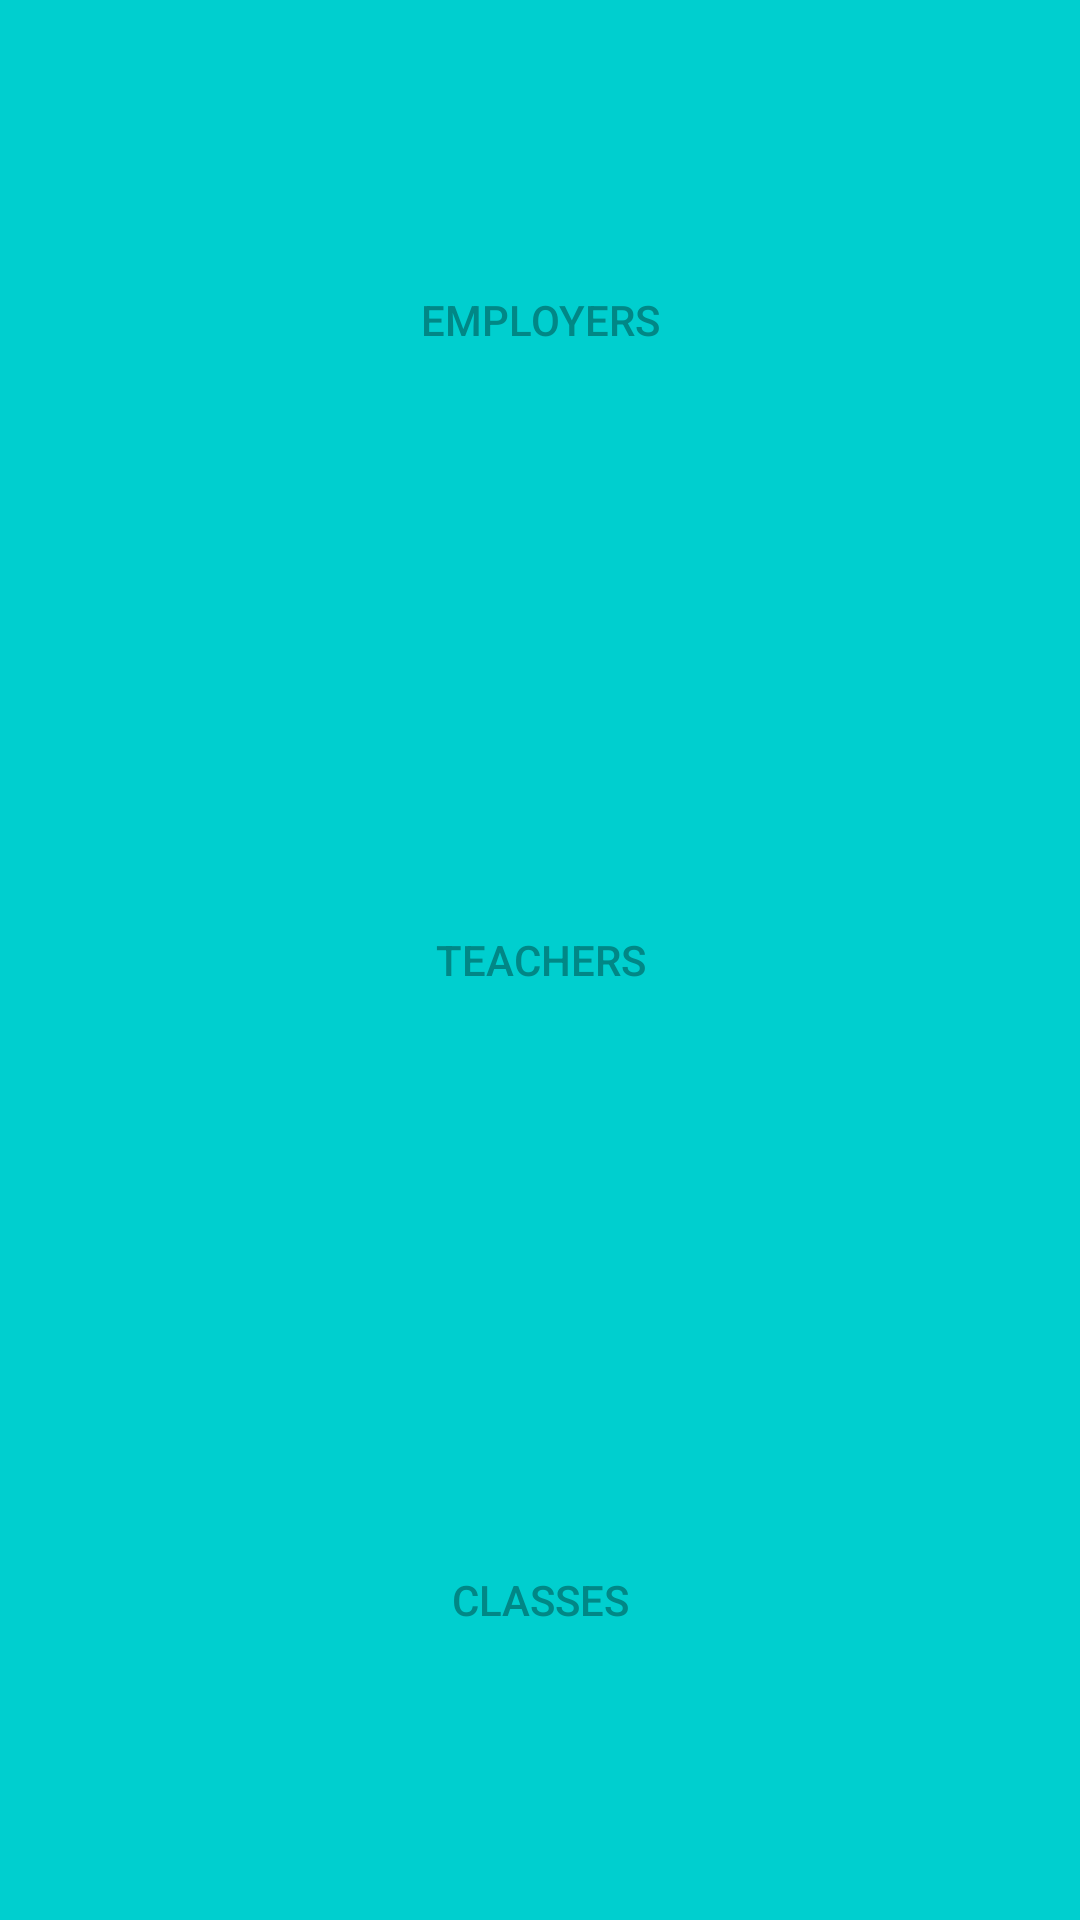

Write the Android layout XML for this screen, with the resource values it uses.
<!-- AndroidManifest.xml: application theme Theme.ElectronicJournal -->
<!-- res/layout/after_school.xml -->
<?xml version="1.0" encoding="utf-8"?>
<LinearLayout xmlns:android="http://schemas.android.com/apk/res/android"
    android:layout_width="match_parent"
    android:layout_height="wrap_content"
    android:orientation="vertical">

    <Button
        android:id="@+id/employersButton"
        android:layout_width="match_parent"
        android:layout_height="wrap_content"
        android:layout_weight="1"
        android:onClick="onEmployersClick"
        android:text="Employers"
        android:textColor="@color/teal_700"
        android:background="@color/teal" />

    <LinearLayout
        android:id="@+id/employersLayout"
        android:layout_width="match_parent"
        android:layout_height="match_parent"
        android:layout_weight="1"
        android:orientation="vertical"
        android:visibility="gone" >

        <LinearLayout
            android:id="@+id/newEmployersLayout"
            android:layout_width="match_parent"
            android:layout_height="wrap_content"
            android:orientation="vertical" >
        </LinearLayout>

        <Button
            android:id="@+id/addEmployersButton"
            android:layout_width="match_parent"
            android:layout_height="wrap_content"
            android:layout_weight="1"
            android:onClick="addEmployersClick"
            android:text="@string/plus"
            android:textColor="@color/teal_200"
            android:background="@color/teal_700" />
    </LinearLayout>

    <Button
        android:id="@+id/teachersButton"
        android:layout_width="match_parent"
        android:layout_height="wrap_content"
        android:layout_weight="1"
        android:onClick="onTeachersClick"
        android:text="Teachers"
        android:textColor="@color/teal_700"
        android:background="@color/teal"/>

    <LinearLayout
        android:id="@+id/teachersLayout"
        android:layout_width="match_parent"
        android:layout_height="match_parent"
        android:layout_weight="1"
        android:orientation="vertical"
        android:visibility="gone">

        <LinearLayout
            android:id="@+id/newTeachersLayout"
            android:layout_width="match_parent"
            android:layout_height="wrap_content"
            android:orientation="vertical" >
        </LinearLayout>

        <Button
            android:id="@+id/addTeachersButton"
            android:layout_width="match_parent"
            android:layout_height="wrap_content"
            android:layout_weight="1"
            android:onClick="addTeachersClick"
            android:text="@string/plus"
            android:textColor="@color/teal_200"
            android:background="@color/teal_700" />
    </LinearLayout>

    <Button
        android:id="@+id/classesButton"
        android:layout_width="match_parent"
        android:layout_height="wrap_content"
        android:layout_weight="1"
        android:onClick="onClassesClick"
        android:text="Classes"
        android:textColor="@color/teal_700"
        android:background="@color/teal"/>

    <LinearLayout
        android:id="@+id/classesLayout"
        android:layout_width="match_parent"
        android:layout_height="match_parent"
        android:layout_weight="1"
        android:orientation="vertical"
        android:visibility="gone">

        <LinearLayout
            android:id="@+id/newClassesLayout"
            android:layout_width="match_parent"
            android:layout_height="wrap_content"
            android:orientation="vertical" >
        </LinearLayout>

        <Button
            android:id="@+id/addClassesButton"
            android:layout_width="match_parent"
            android:layout_height="wrap_content"
            android:layout_weight="1"
            android:onClick="addClassesClick"
            android:text="@string/plus"
            android:textColor="@color/teal_200"
            android:background="@color/teal_700" />
    </LinearLayout>
</LinearLayout>
<!-- resources referenced by this layout -->
<resources>
  <color name="teal">#00CFCF</color>
  <color name="teal_200">#FF03DAC5</color>
  <color name="teal_700">#FF018786</color>
  <string name="plus">Add</string>
  <style name="Theme.ElectronicJournal" parent="Theme.MaterialComponents.DayNight.DarkActionBar">
          
          <item name="colorPrimary">@color/teal_200</item>
          <item name="colorPrimaryVariant">@color/teal_200</item>
          <item name="colorOnPrimary">@color/teal_700</item>
          
          <item name="colorSecondary">@color/teal_200</item>
          <item name="colorSecondaryVariant">@color/teal_700</item>
          <item name="colorOnSecondary">@color/black</item>
          
          <item name="android:statusBarColor" tools:targetApi="l">?attr/colorPrimaryVariant</item>
          
          <item name="windowActionBar">false</item>
          <item name="windowNoTitle">true</item>
          <item name="android:navigationBarColor">@color/teal_700</item>
      </style>
  <color name="black">#FF000000</color>
</resources>
